Labelled photos from "dataset_split", an image-classification folder in hakimlutfi46/DBS-image-classification. The possible labels are: boot, sandal, shoe.

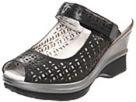
Label: sandal

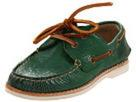
Label: shoe

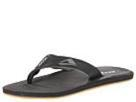
Label: sandal

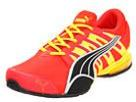
Label: shoe

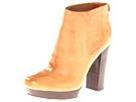
Label: boot

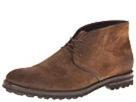
Label: boot
